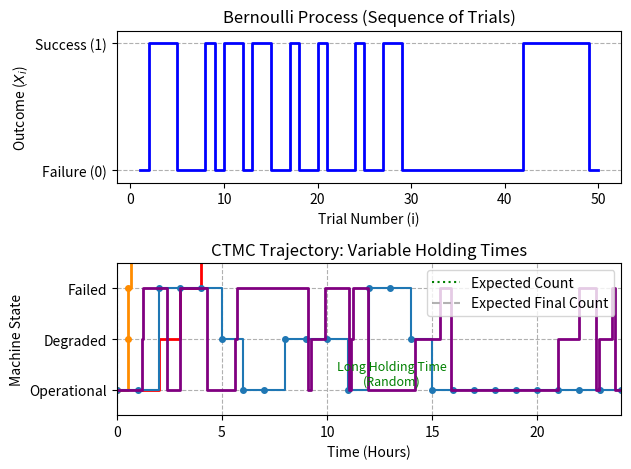

Write the Python code that produced this figure.
import numpy as np
from scipy.stats import chisquare
from collections import defaultdict


class LCG:
    """
    X(n+1) = (a * X(n) + c) mod m
    """
    def __init__(self, seed, a, c, m):
        self._state = seed
        self.a = a
        self.c = c
        self.m = m
        self.seed = seed

    def next_int(self):
        """Generates the next pseudo-random integer 
        in the sequence."""
        self._state = (self.a * self._state + self.c) % self.m
        return self._state

    def generate(self, size):
        """Generates a sequence of integers and 
        normalizes them to [0, 1)."""
        sequence_int = []
        sequence_float = []
        # Reset state to seed for sequence generation
        self._state = self.seed 
        
        for _ in range(size):
            next_val = self.next_int()
            sequence_int.append(next_val)
            # Normalize to a float in [0, 1) by dividing by the modulus
            sequence_float.append(next_val / self.m)
            
        return np.array(sequence_int), np.array(sequence_float)
    
SEED = 42
A = 65  # Multiplier
C = 1   # Increment
M = 2**10  # Modulus (1024) - A small M is used for demonstration purposes
SEQUENCE_SIZE = 100000

# 1. Initialize and Generate Sequence
prng = LCG(SEED, A, C, M)
int_sequence, float_sequence = prng.generate(SEQUENCE_SIZE)
int_sequence[:10]

def calculate_period(lcg_generator):
    """
    Calculates the period (cycle length) of the LCG.
    The period is the number of values generated before the sequence repeats.
    """
    initial_state = lcg_generator.seed
    current_state = initial_state
    
    # Check for the next state immediately after the seed to start the loop
    current_state = (lcg_generator.a * current_state + lcg_generator.c) % lcg_generator.m
    period = 1
    
    # Loop until the state returns to the initial seed
    while current_state != initial_state:
        current_state = (lcg_generator.a * current_state + lcg_generator.c) % lcg_generator.m
        period += 1
        
        # Safety break for potentially infinite loops in case of a non-standard LCG
        if period > lcg_generator.m:
           return f"Period is greater than modulus m ({lcg_generator.m}). Check parameters."
            
    return period

period = calculate_period(prng)
print(period)

def chi_squared_uniformity_test(data_float, num_bins=10):
    """
    Statistical Test: Chi-Squared Goodness-of-Fit Test for Uniformity.
    """
    N = len(data_float)
    
    # 1. Bin the data to get observed frequencies
    # The bins are equal-sized intervals in [0, 1).
    observed_frequencies, _ = np.histogram(data_float, bins=num_bins, range=(0, 1))
    
    # 2. Calculate expected frequencies for a perfectly uniform distribution
    expected_frequency = N / num_bins
    expected_frequencies = np.full(num_bins, expected_frequency)
    
    # 3. Perform the Chi-Squared test
    # The 'chisquare' function compares observed and expected frequencies.
    # A small p-value (e.g., < 0.05) leads to rejection of H0, meaning non-uniformity.
    chi2_stat, p_value = chisquare(f_obs=observed_frequencies, f_exp=expected_frequencies)
    
    return chi2_stat, p_value, num_bins

chi2_stat, p_value_uniformity, num_bins = chi_squared_uniformity_test(float_sequence)
print(f'Chi2 statistic: {chi2_stat}, p-value: {p_value_uniformity}, number of bins: {num_bins}')


def serial_correlation_check(data_float):
    """
    Characterization: Autocorrelation (Serial Correlation) Check.
    """
    # X_n: all values except the last one
    X_n = data_float[:-1]
    # X_{n+1}: all values except the first one
    X_n_plus_1 = data_float[1:]
    
    # Calculate the Pearson correlation coefficient (r)
    # The result is an array, we take the correlation between the two sequences (index 0, 1)
    correlation_matrix = np.corrcoef(X_n, X_n_plus_1)
    lag_1_correlation = correlation_matrix[0, 1]
    
    return lag_1_correlation

lag_1_correlation = serial_correlation_check(float_sequence)
print(f'The lag 1 correlation coefficient is {lag_1_correlation}')

import random

random.seed(SEED)

# Generate a sequence of random floats in the range [0.0, 1.0)
float_sequence_mt = np.array([random.uniform(0, 1) for _ in range(SEQUENCE_SIZE)])

# Serial Correlation Check
lag_1_correlation_mt = serial_correlation_check(float_sequence_mt)
print(f'The lag 1 correlation coefficient is {lag_1_correlation_mt}')

def simulate_bernoulli_process(num_trials, success_probability):
    """
    Simulates a Bernoulli process for a given number of trials and success probability.
    """
    if not 0 <= success_probability <= 1:
        raise ValueError("Success probability must be between 0 and 1.")

    bernoulli_outcomes = [
        1 if random.random() < success_probability else 0
        for _ in range(num_trials)
    ]
    
    return bernoulli_outcomes

import matplotlib.pyplot as plt
import numpy as np
P_SUCCESS = 0.3  # Probability of success (p)
NUM_TRIALS = 50  # Total number of trials
random.seed(42)  # Set seed for reproducibility
outcomes = simulate_bernoulli_process(NUM_TRIALS, P_SUCCESS)
counting_process = np.cumsum(outcomes)

trials = np.arange(1, NUM_TRIALS + 1)

# Subplot 1: The Bernoulli Process (Outcomes)
plt.subplot(2, 1, 1)
plt.step(trials, outcomes, where='post', color='blue', linewidth=2)
plt.yticks([0, 1], ['Failure (0)', 'Success (1)'])
plt.title('Bernoulli Process (Sequence of Trials)')
plt.xlabel('Trial Number (i)')
plt.ylabel('Outcome ($X_i$)')
plt.grid(axis='y', linestyle='--')
plt.ylim(-0.1, 1.1)

# Subplot 2: The Bernoulli Counting Process (Cumulative Sum)
plt.subplot(2, 1, 2)
plt.step(trials, counting_process, where='post', color='red', linewidth=2)
plt.title('Bernoulli Counting Process (Cumulative Successes)')
plt.xlabel('Trial Number (t)')
plt.ylabel('Count ($N(t)$)')
plt.axhline(NUM_TRIALS * P_SUCCESS, color='green', linestyle=':', label='Expected Count')
plt.legend()
plt.grid(True, linestyle='--')

plt.tight_layout()
plt.show()

def simulate_poisson_process(rate_lambda, max_time):
    if rate_lambda <= 0 or max_time <= 0:
        raise ValueError("Rate and max_time must be positive.")

    # Set up the event simulation
    current_time = 0.0
    event_times = [0.0]  # Start at time 0 with the first "event"

    while current_time < max_time:
        # 1. Generate the next inter-arrival time
        time_until_next_event = random.expovariate(rate_lambda)
        
        # 2. Update the cumulative time
        current_time += time_until_next_event
        
        # 3. Record the event time if it's within the simulation duration
        if current_time < max_time:
            event_times.append(current_time)

    # Calculate the event count at each recorded time
    num_events = len(event_times) - 1 # N(0)=0 is the first entry
    num_events_at_t = list(range(num_events + 1))
    
    return event_times, num_events_at_t

RATE_LAMBDA = 2.0  # Average rate of 2 events per unit of time
MAX_TIME = 10.0    # Simulate over 10 time units

random.seed(42) # Set seed for reproducibility
event_times, cumulative_counts = simulate_poisson_process(RATE_LAMBDA, MAX_TIME)
event_times[:5]

# Plot the step function of the counting process N(t)
# We use drawstyle='steps-post' to create the classic step-function look
plt.plot(event_times, cumulative_counts, drawstyle='steps-post', color='darkorange', linewidth=2, marker='o', markersize=4)

# Plot the expected count line
plt.axhline(RATE_LAMBDA * MAX_TIME, color='gray', linestyle='--', alpha=0.6, label='Expected Final Count')

plt.title(f'Poisson Counting Process $N(t)$ with $lambda = {RATE_LAMBDA}$')
plt.xlabel('Time (t)')
plt.ylabel('Number of Events ($N(t)$)')
plt.xlim(0, MAX_TIME)
plt.ylim(bottom=0)
plt.grid(True, linestyle='--')
plt.legend()
plt.show()

import numpy as np
import matplotlib.pyplot as plt
import random

def simulate_dtmc(start_state, transition_matrix, num_steps):
    # 1. Initialize the chain
    num_states = transition_matrix.shape[0]
    current_state = start_state
    state_history = [current_state]

    # 2. Iterate for the specified number of steps
    for _ in range(num_steps):
        # Get the probability distribution for the next state, based on the current state (row of the matrix)
        probabilities = transition_matrix[current_state, :]
        
        # Select the next state using the probabilities
        # np.random.choice selects a state from the possible states (0 to num_states-1) 
        # based on the corresponding probabilities.
        next_state = np.random.choice(
            a=np.arange(num_states), 
            p=probabilities
        )
        
        # Update and record
        current_state = next_state
        state_history.append(current_state)
        
    return state_history


# Define the Transition Probability Matrix (P)
P = np.array([
    [0.80, 0.15, 0.05],  # From Sunny (0)
    [0.20, 0.60, 0.20],  # From Cloudy (1)
    [0.10, 0.40, 0.50]   # From Rainy (2)
])

# Define the State Space for interpretation
STATE_MAP = {0: 'Sunny', 1: 'Cloudy', 2: 'Rainy'}

START_STATE_INDEX = 0  # Start on a Sunny day
NUM_SIMULATION_STEPS = 50 # Simulate 50 days

# 3. Run the Simulation
np.random.seed(42) # Seed for reproducibility
simulated_states = simulate_dtmc(START_STATE_INDEX, P, NUM_SIMULATION_STEPS)
simulated_weather = [STATE_MAP[s] for s in simulated_states]
simulated_weather[:10]

time_steps = np.arange(NUM_SIMULATION_STEPS + 1)

plt.plot(time_steps, simulated_states, marker='o', linestyle='-', drawstyle='steps-post', markersize=4)
plt.yticks([0, 1, 2], [STATE_MAP[0], STATE_MAP[1], STATE_MAP[2]])
plt.title('Discrete-Time Markov Chain State Trajectory (Weather)')
plt.xlabel('Time Step (Day)')
plt.ylabel('State')
plt.grid(True, axis='y', linestyle='--')
plt.show()

def simulate_ctmc(Q_matrix, start_state, max_time):
    current_time = 0.0
    current_state = start_state
    
    times = [0.0]
    states = [current_state]
    
    num_states = Q_matrix.shape[0]

    while current_time < max_time:
        exit_rate = -Q_matrix[current_state, current_state]
        
        if exit_rate <= 0:
            break
            
        time_step = np.random.exponential(scale=1/exit_rate)
        
        if current_time + time_step > max_time:
            break
            
        rates_row = Q_matrix[current_state, :].copy()
        
        rates_row[current_state] = 0
        
        jump_probabilities = rates_row / exit_rate
        
        next_state = np.random.choice(np.arange(num_states), p=jump_probabilities)
        
        current_time += time_step
        current_state = next_state
        
        times.append(current_time)
        states.append(current_state)

    times.append(max_time)
    states.append(states[-1])

    return times, states

# Define the Generator Matrix (Q)
# Rows must sum to 0.
# Units: events per hour (rates)
Q = np.array([
# To:   Op(0)   Deg(1)  Fail(2)
    [-0.6,   0.5,    0.1],  # From Operational (Exit rate = 0.6)
    [ 0.0,  -2.0,    2.0],  # From Degraded    (Exit rate = 2.0 -> Very fast exit)
    [ 1.0,   0.0,   -1.0]   # From Failed      (Exit rate = 1.0 -> Repair time)
])

STATE_NAMES = {0: 'Operational', 1: 'Degraded', 2: 'Failed'}
START_STATE = 0
DURATION = 24.0  # Simulate 24 hours

# --- Run Simulation ---
np.random.seed(101)
sim_times, sim_states = simulate_ctmc(Q, START_STATE, DURATION)

plt.step(sim_times, sim_states, where='post', color='purple', linewidth=2)

plt.yticks([0, 1, 2], [STATE_NAMES[0], STATE_NAMES[1], STATE_NAMES[2]])
plt.xlabel('Time (Hours)')
plt.ylabel('Machine State')
plt.title('CTMC Trajectory: Variable Holding Times')
plt.grid(True, axis='y', linestyle='--')
plt.xlim(0, DURATION)
plt.ylim(-0.5, 2.5)

for i in range(len(sim_times)-1):
    if sim_states[i] == 0 and (sim_times[i+1] - sim_times[i] > 2.0):
        mid_point = (sim_times[i] + sim_times[i+1]) / 2
        plt.text(mid_point, 0.1, "Long Holding Time\n(Random)", ha='center', fontsize=9, color='green')
        break

plt.show()
